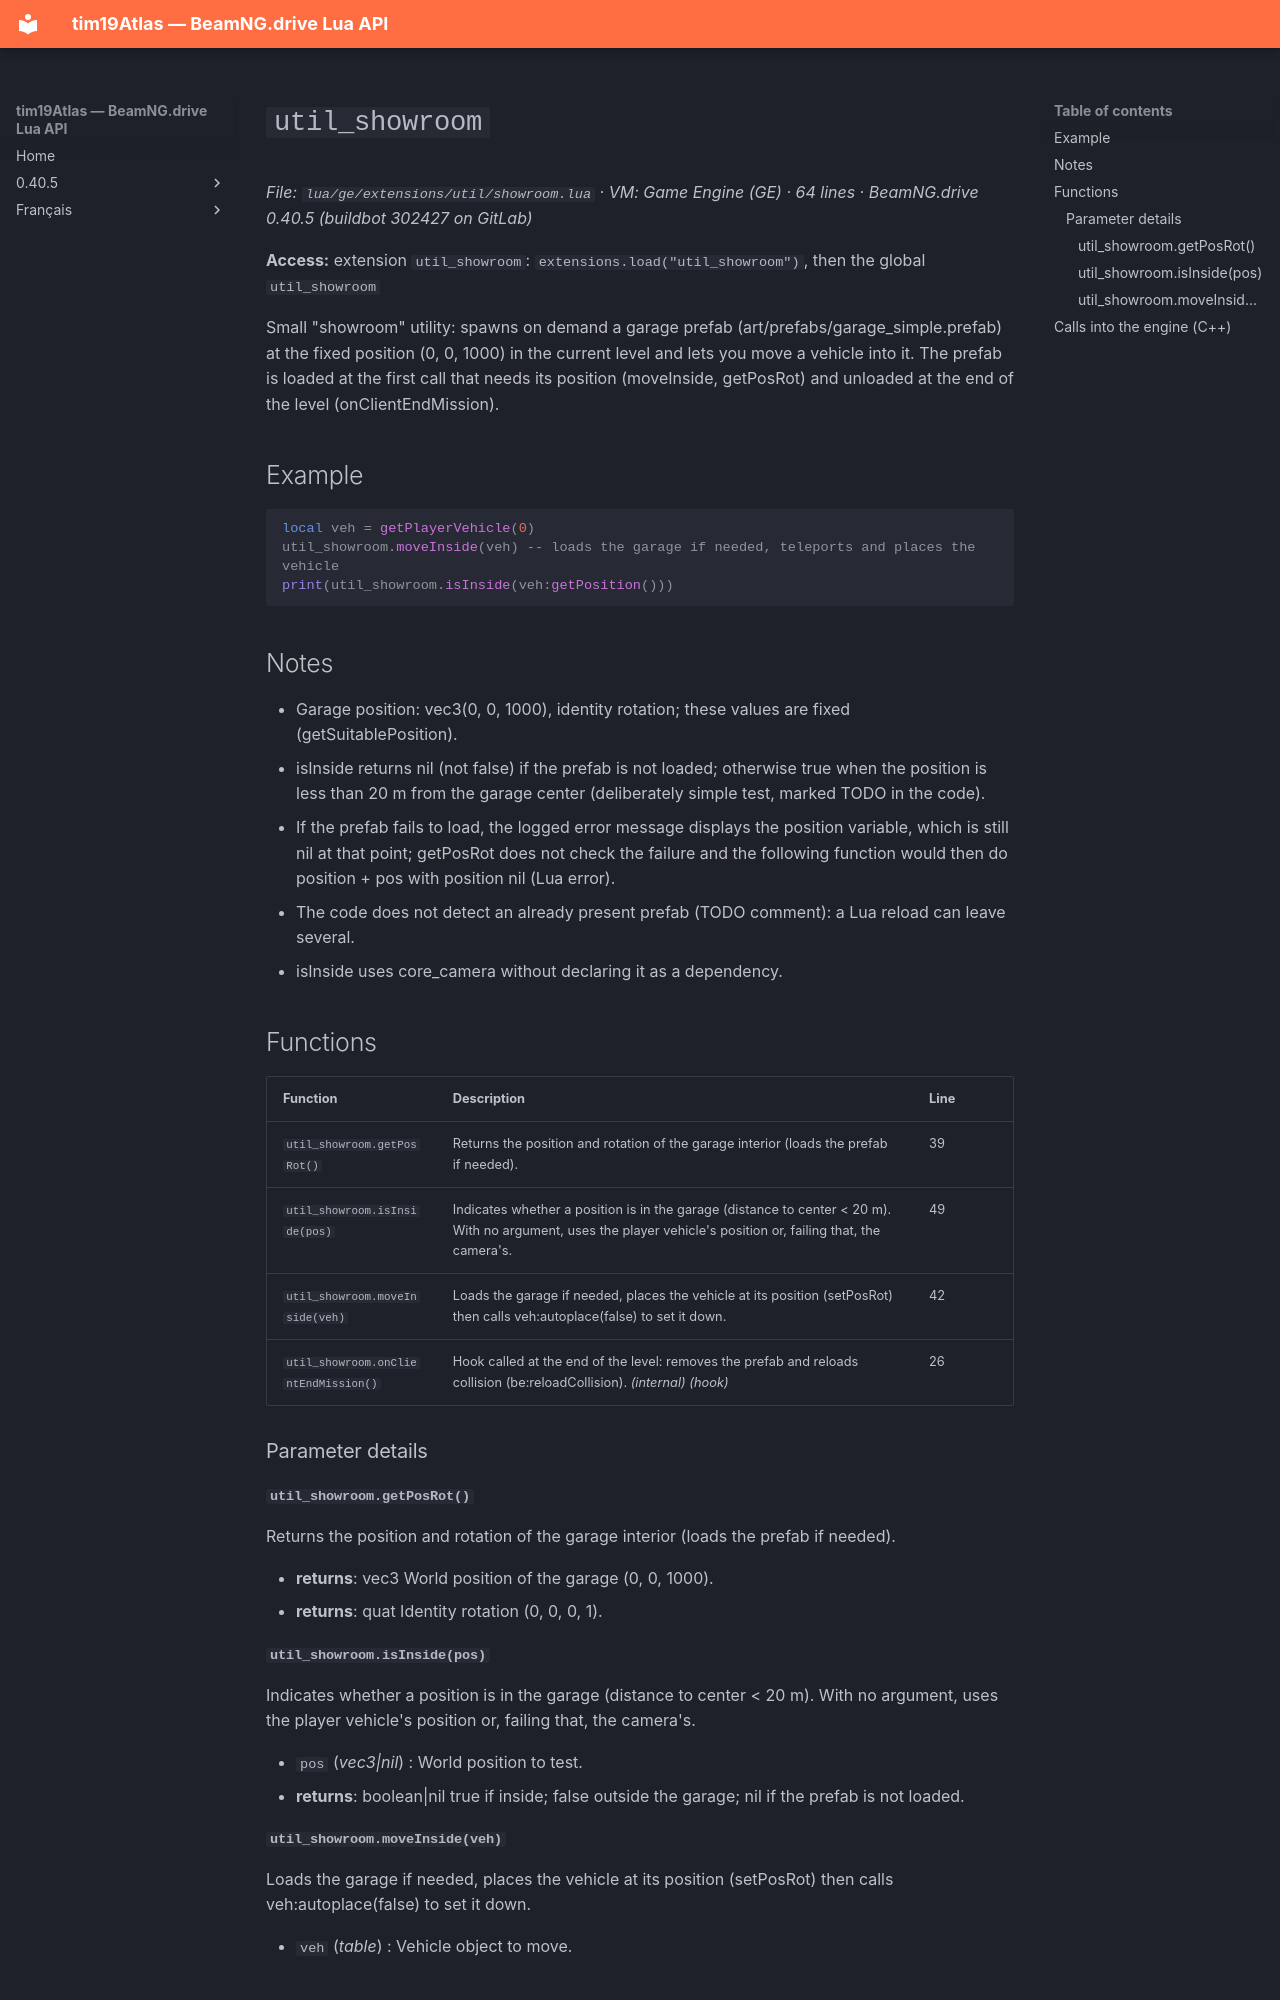

repository: Tim0219800/beamng-lua-atlas · page: 0.40.5/ge/extensions/util/showroom.html · generator: mkdocs

# `util_showroom`

*File: `lua/ge/extensions/util/showroom.lua` · VM: Game Engine (GE) · 64 lines · BeamNG.drive 0.40.5 (buildbot 302427 on GitLab)*

**Access:** extension `util_showroom`: `extensions.load("util_showroom")`, then the global `util_showroom`

Small "showroom" utility: spawns on demand a garage prefab (art/prefabs/garage_simple.prefab) at the fixed position (0, 0, 1000) in the current level and lets you move a vehicle into it. The prefab is loaded at the first call that needs its position (moveInside, getPosRot) and unloaded at the end of the level (onClientEndMission).

## Example

```lua
local veh = getPlayerVehicle(0)
util_showroom.moveInside(veh) -- loads the garage if needed, teleports and places the vehicle
print(util_showroom.isInside(veh:getPosition()))
```

## Notes

- Garage position: vec3(0, 0, 1000), identity rotation; these values are fixed (getSuitablePosition).
- isInside returns nil (not false) if the prefab is not loaded; otherwise true when the position is less than 20 m from the garage center (deliberately simple test, marked TODO in the code).
- If the prefab fails to load, the logged error message displays the position variable, which is still nil at that point; getPosRot does not check the failure and the following function would then do position + pos with position nil (Lua error).
- The code does not detect an already present prefab (TODO comment): a Lua reload can leave several.
- isInside uses core_camera without declaring it as a dependency.

## Functions

| Function | Description | Line |
|---|---|---|
| `util_showroom.getPosRot()` | Returns the position and rotation of the garage interior (loads the prefab if needed). | 39 |
| `util_showroom.isInside(pos)` | Indicates whether a position is in the garage (distance to center < 20 m). With no argument, uses the player vehicle's position or, failing that, the camera's. | 49 |
| `util_showroom.moveInside(veh)` | Loads the garage if needed, places the vehicle at its position (setPosRot) then calls veh:autoplace(false) to set it down. | 42 |
| `util_showroom.onClientEndMission()` | Hook called at the end of the level: removes the prefab and reloads collision (be:reloadCollision). *(internal)* *(hook)* | 26 |

### Parameter details

#### `util_showroom.getPosRot()`

Returns the position and rotation of the garage interior (loads the prefab if needed).

- **returns**: vec3 World position of the garage (0, 0, 1000).
- **returns**: quat Identity rotation (0, 0, 0, 1).

#### `util_showroom.isInside(pos)`

Indicates whether a position is in the garage (distance to center < 20 m). With no argument, uses the player vehicle's position or, failing that, the camera's.

- `pos` (*vec3|nil*) : World position to test.
- **returns**: boolean|nil true if inside; false outside the garage; nil if the prefab is not loaded.
